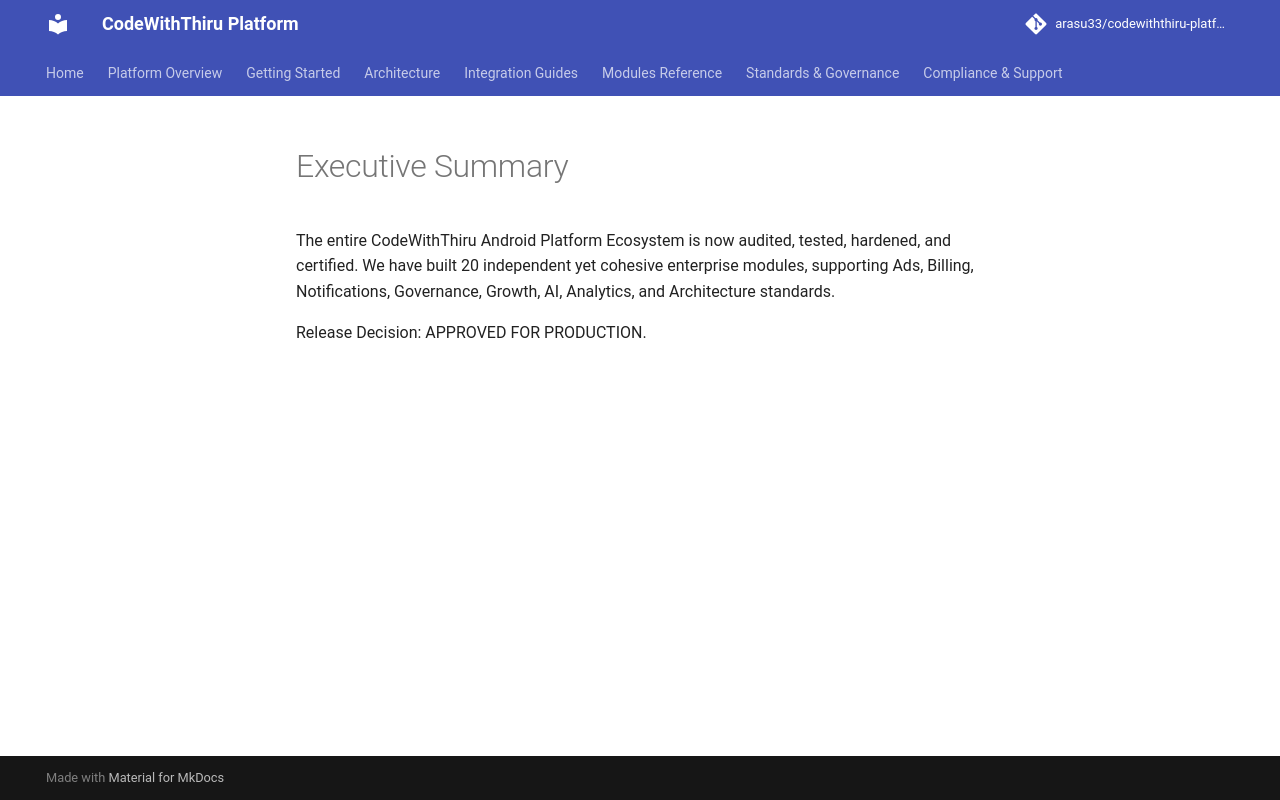

repository: arasu33/codewiththiru-platform · page: certification/EXECUTIVE_SUMMARY/index.html · generator: mkdocs

# Executive Summary
The entire CodeWithThiru Android Platform Ecosystem is now audited, tested, hardened, and certified. We have built 20 independent yet cohesive enterprise modules, supporting Ads, Billing, Notifications, Governance, Growth, AI, Analytics, and Architecture standards.

Release Decision: APPROVED FOR PRODUCTION.
